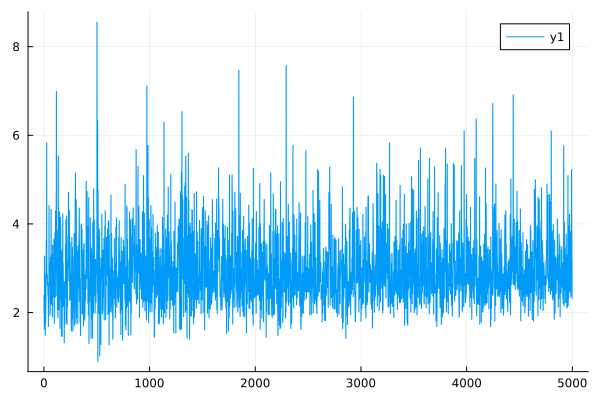

Source data for this figure (header and first rows):
0	2.38304694903428
1	2.383
2	1.921
3	1.921
4	1.633
5	1.633
6	3.274
7	3.274
8	1.919
9	1.919
10	2.38
11	2.38
12	1.487
13	1.487
14	2.84
15	2.839
16	1.773
17	1.773
18	2.12
19	2.12
20	2.664
21	2.664
22	3.615
23	3.614
24	3.533
25	3.532
26	5.837
27	5.836
28	2.805
29	2.804
30	2.834
31	2.834
32	2.863
33	2.863
34	2.609
35	2.609
36	2.67
37	2.67
38	2.372
39	2.372
40	2.545
41	2.545
42	1.687
43	1.687
44	2.228
45	2.228
46	2.544
47	2.544
48	4.415
49	4.414
50	2.862
51	2.861
52	2.971
53	2.97
54	3.144
55	3.143
56	2.968
57	2.968
58	1.939
59	1.939
60	2.049
... 4,940 more rows
